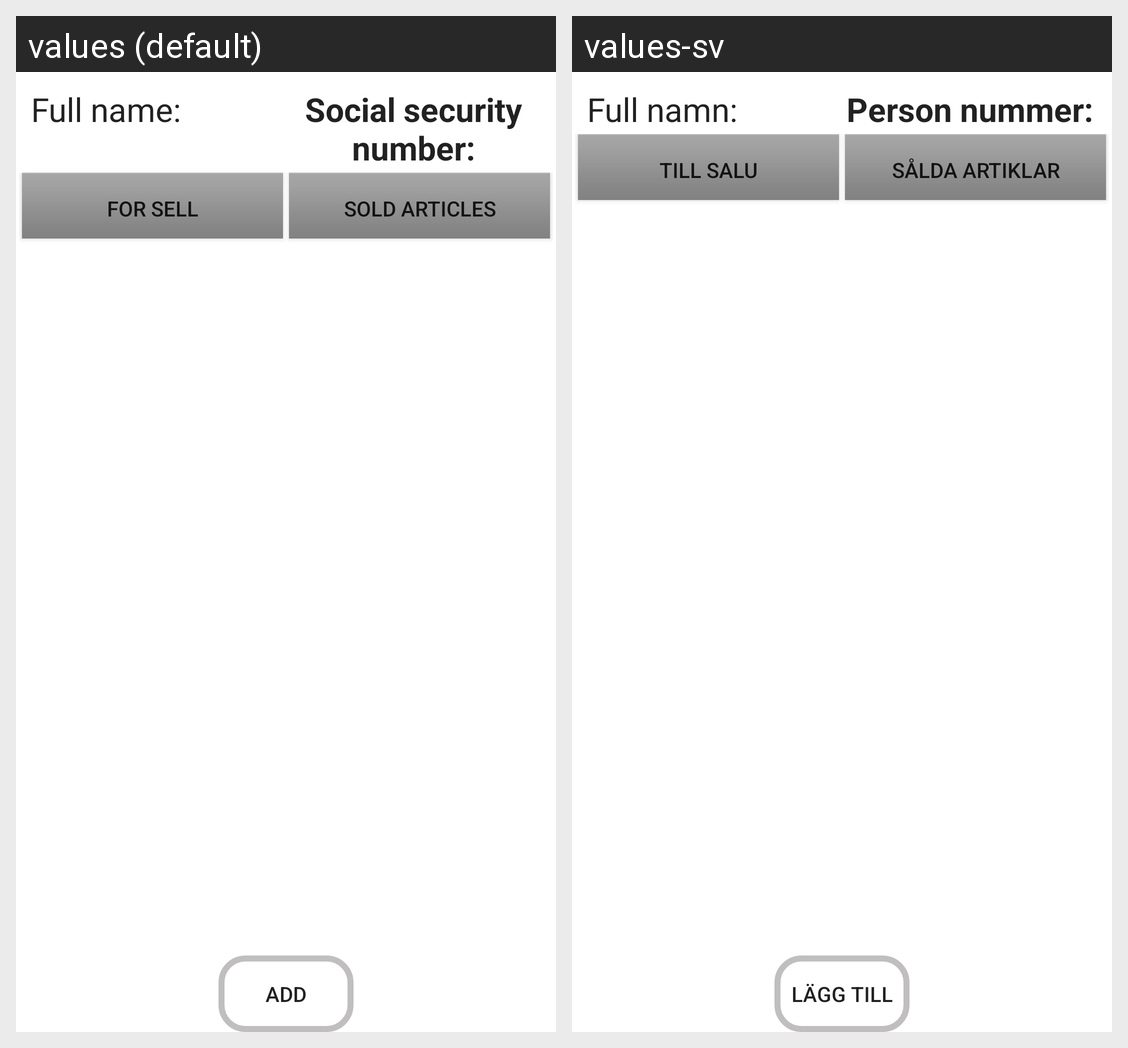

Translations of the strings shown on this Android screen, per locale in the grid:
Android screen res/layout/activity_customer_articles.xml rendered under 2 locales, left to right: values (default), values-sv. Device: Nexus 5 (rendered at 1080×1920; each locale shown at half size, 540×960, under a caption strip naming it); theme Theme.KitaMarket.
Strings drawn on this screen, with the default value and each locale's value (text and hints the layout hard-codes, and strings that could not be matched under every locale, appear in the picture but are not listed):

full_name_label
  values: Full name:
  values-sv: Full namn:

personal_number_label
  values: Social security number:
  values-sv: Person nummer:

articles_for_sale
  values: For sell
  values-sv: Till salu

sold_articles
  values: Sold articles
  values-sv: Sålda artiklar

add_label
  values: Add
  values-sv: Lägg till
